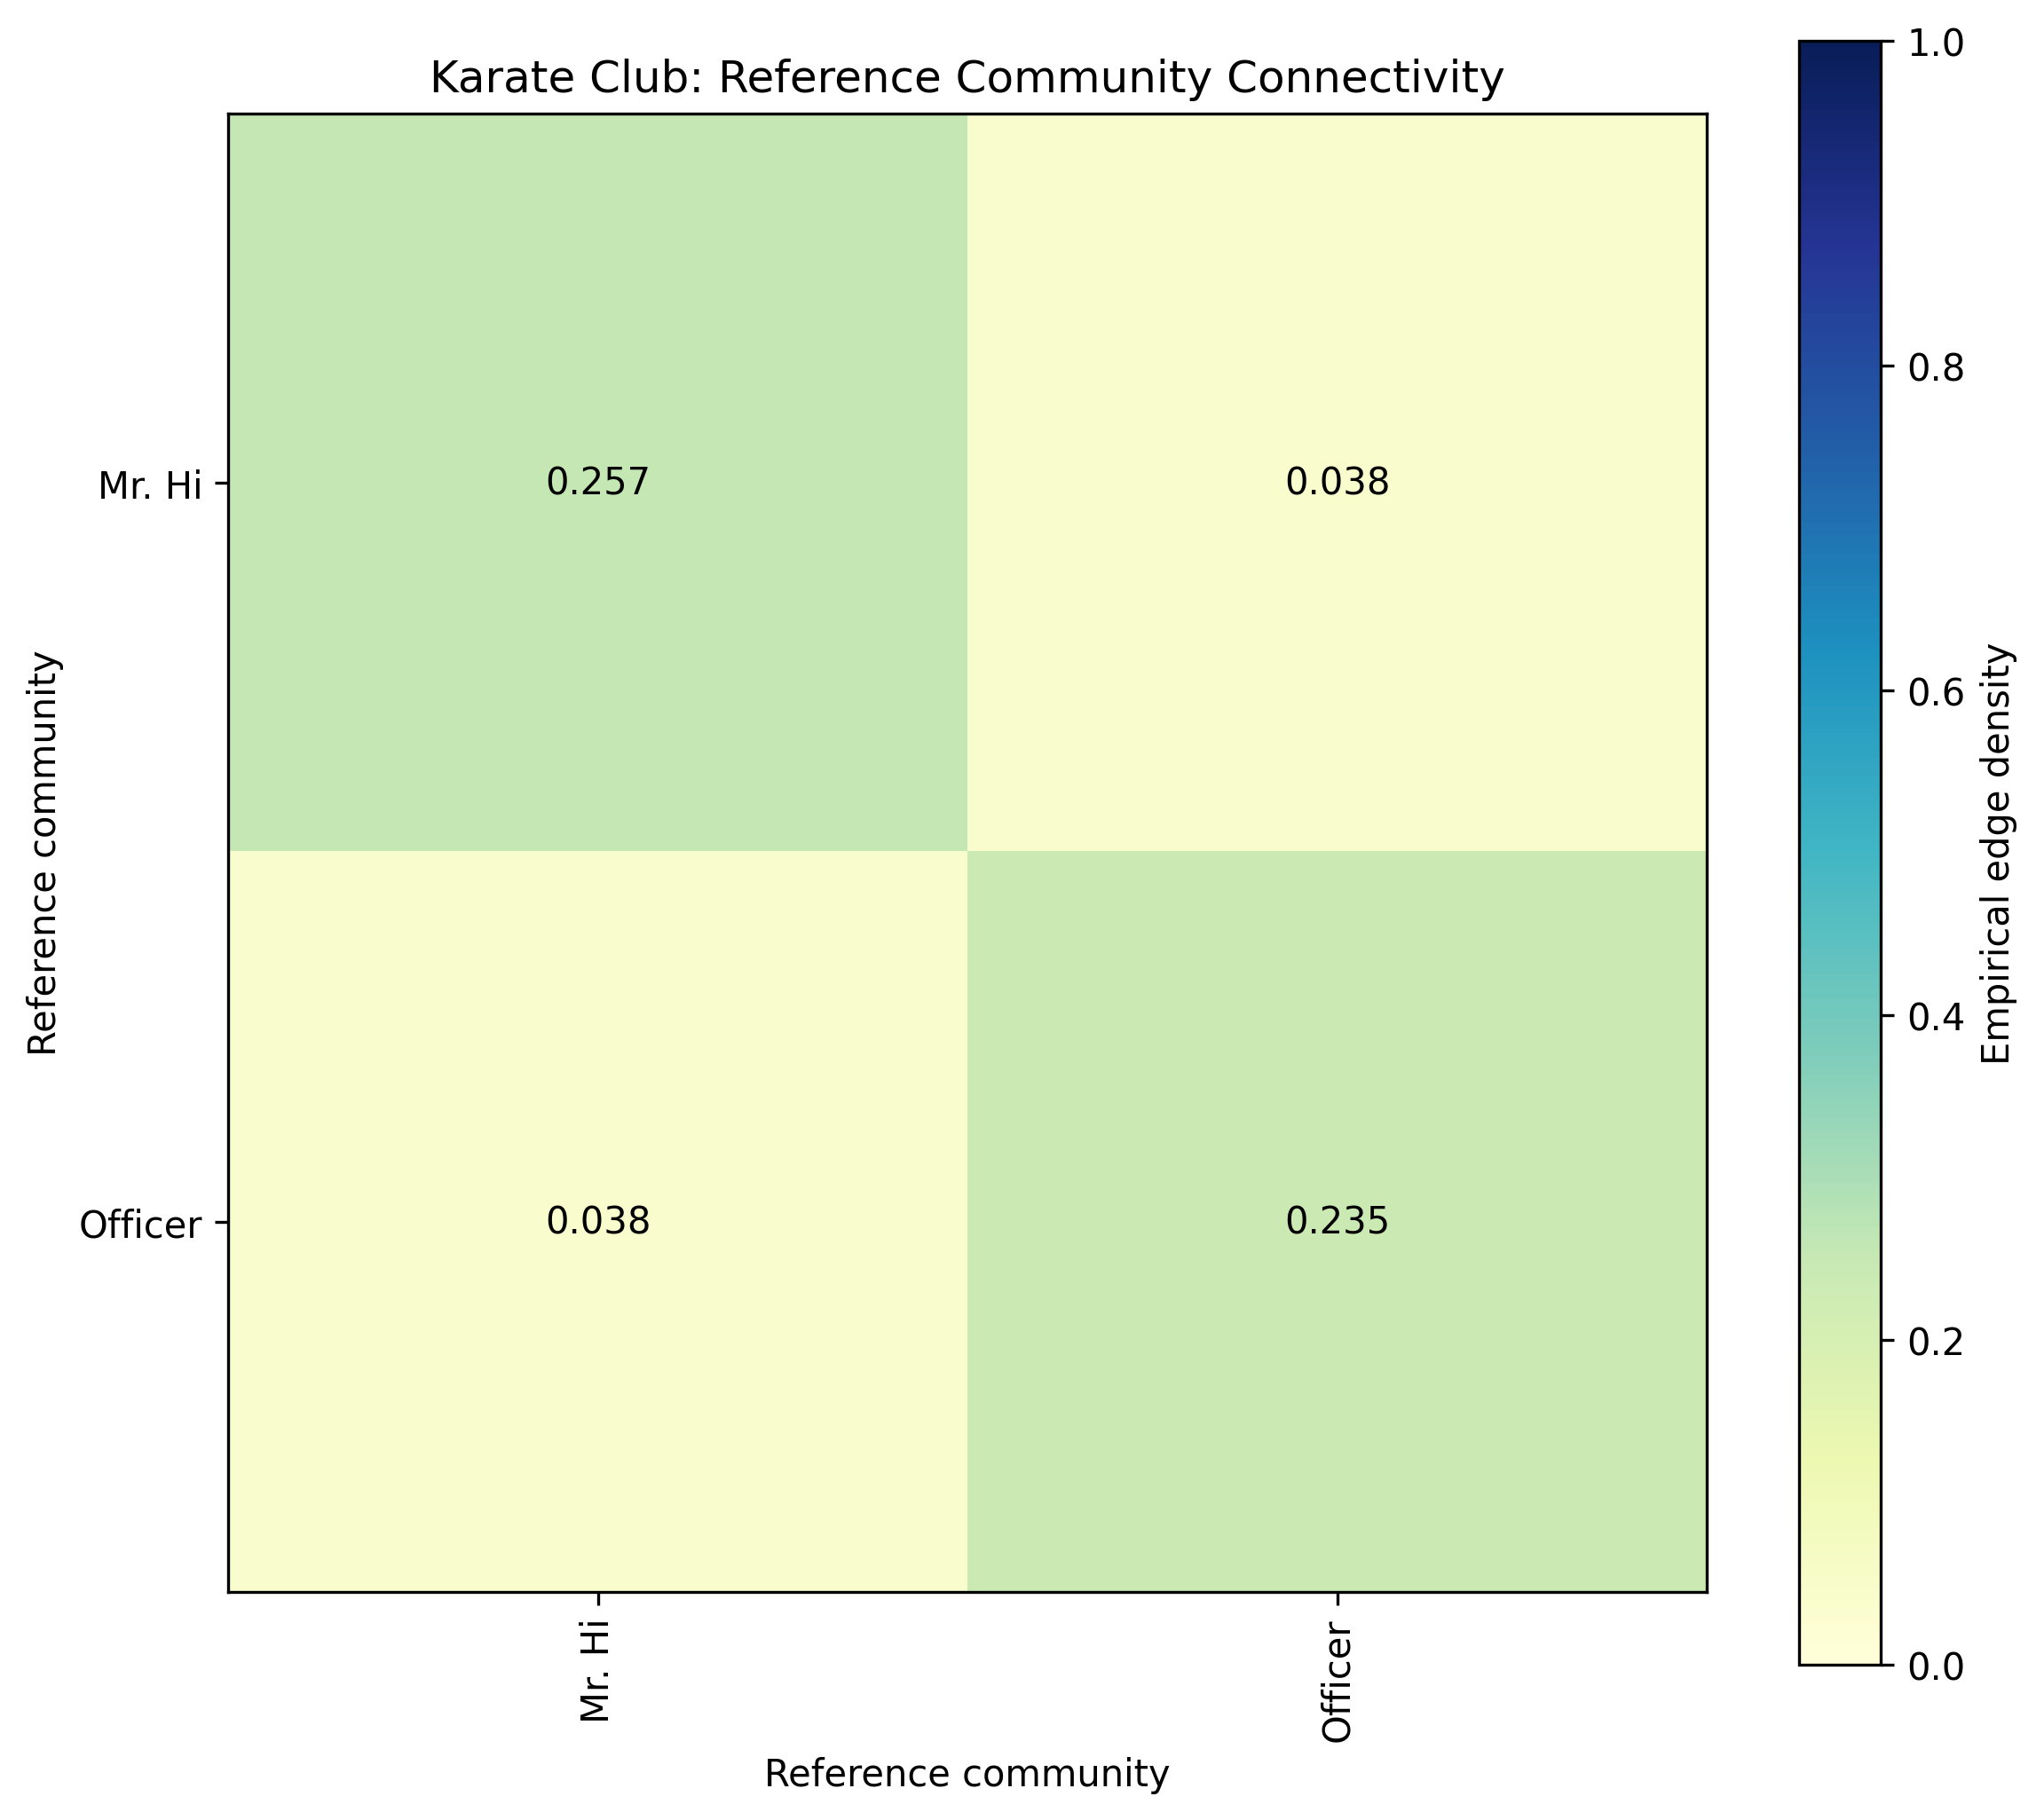

The data file committed next to this chart (first rows):
, Mr. Hi, Officer
Mr. Hi, 0.2574, 0.03806
Officer, 0.03806, 0.2353
